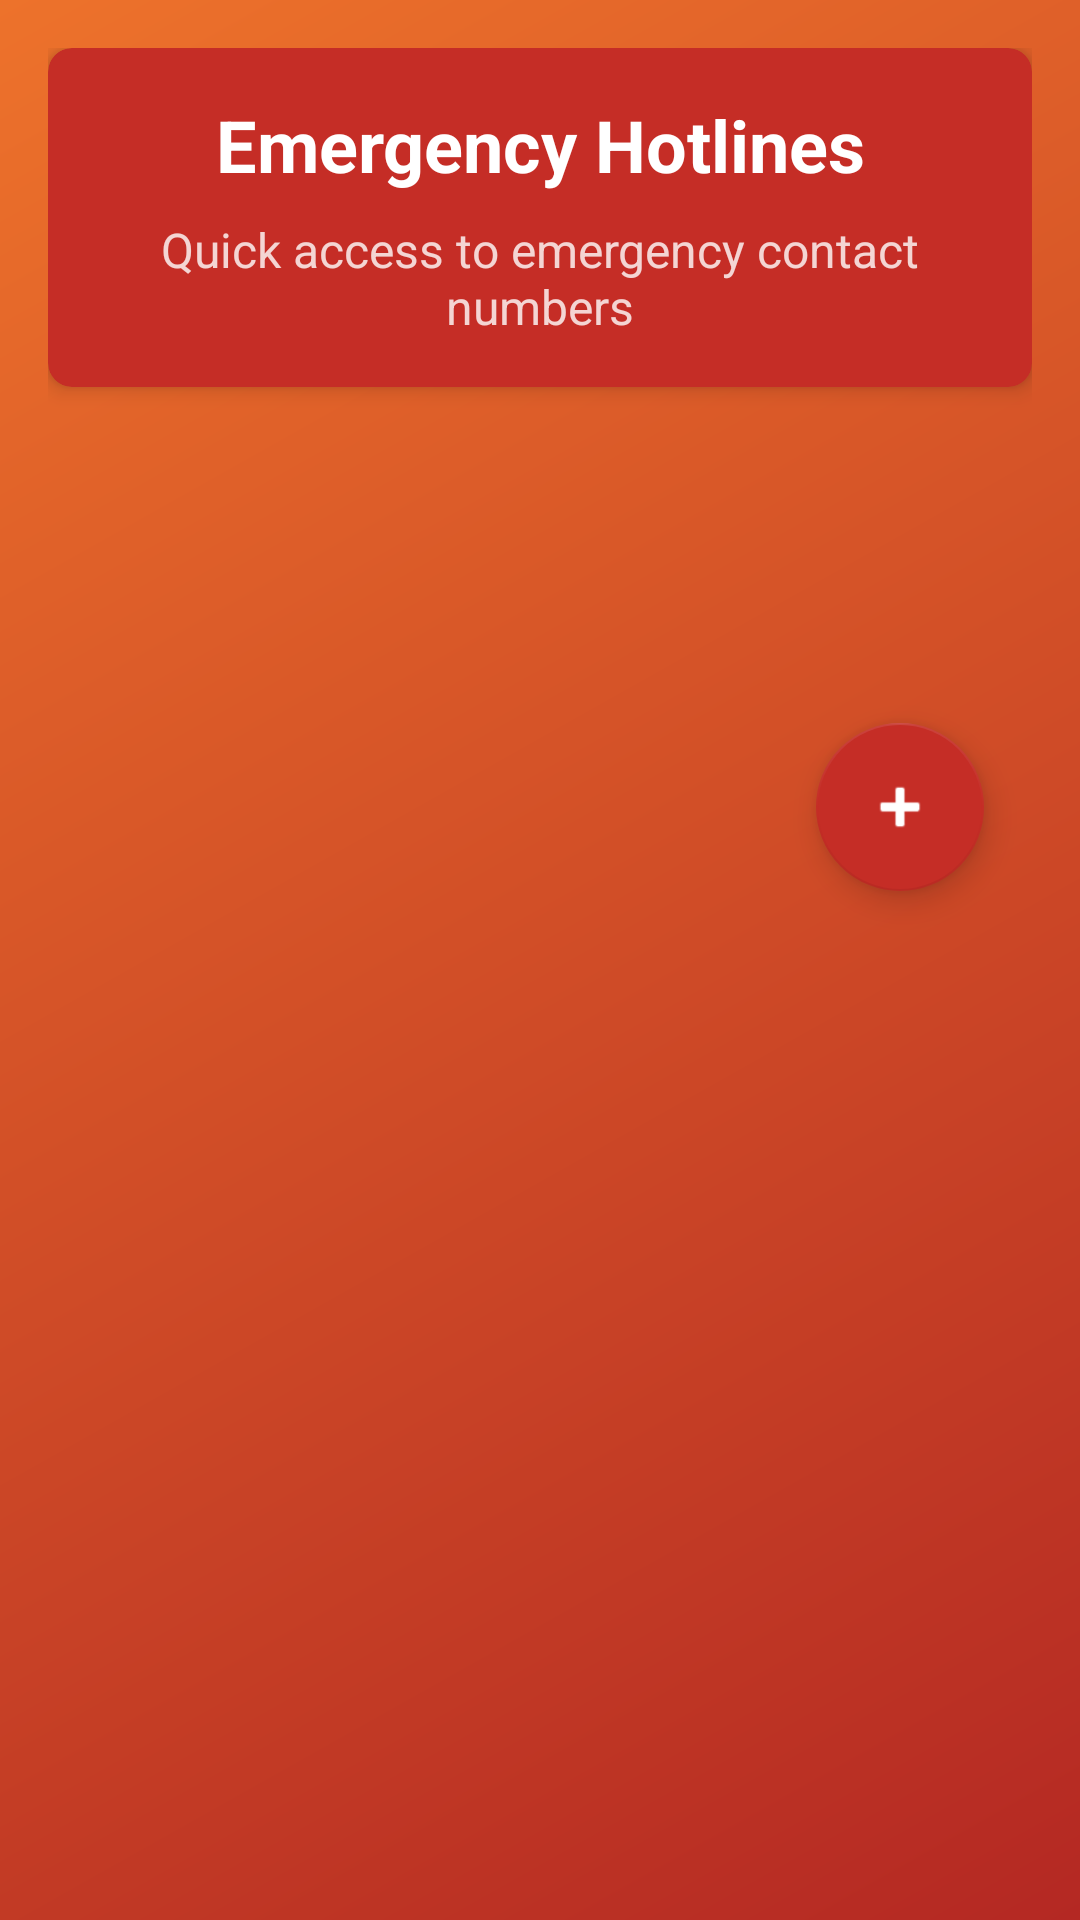

Produce the Android XML layout that renders to this screen, including the resource entries it uses.
<!-- AndroidManifest.xml: application theme Theme.RedHelm321 -->
<!-- res/layout/fragment_hotline.xml -->
<?xml version="1.0" encoding="utf-8"?>
<ScrollView xmlns:android="http://schemas.android.com/apk/res/android"
    xmlns:app="http://schemas.android.com/apk/res-auto"
    android:layout_width="match_parent"
    android:layout_height="match_parent"
    android:background="@drawable/hotline_gradient_background">

    <LinearLayout
        android:layout_width="match_parent"
        android:layout_height="wrap_content"
        android:orientation="vertical"
        android:padding="16dp">

        <com.google.android.material.card.MaterialCardView
            android:layout_width="match_parent"
            android:layout_height="wrap_content"
            android:layout_marginBottom="16dp"
            app:cardCornerRadius="8dp"
            app:cardElevation="4dp"
            app:cardBackgroundColor="@color/red_secondary">

            <LinearLayout
                android:layout_width="match_parent"
                android:layout_height="wrap_content"
                android:orientation="vertical"
                android:padding="16dp">

                <TextView
                    android:layout_width="match_parent"
                    android:layout_height="wrap_content"
                    android:text="Emergency Hotlines"
                    android:textAlignment="center"
                    android:textColor="@android:color/white"
                    android:textSize="24sp"
                    android:textStyle="bold" />

                <TextView
                    android:layout_width="match_parent"
                    android:layout_height="wrap_content"
                    android:layout_marginTop="8dp"
                    android:text="Quick access to emergency contact numbers"
                    android:textAlignment="center"
                    android:textColor="#CCFFFFFF"
                    android:textSize="16sp" />
            </LinearLayout>
        </com.google.android.material.card.MaterialCardView>

        <androidx.recyclerview.widget.RecyclerView
            android:id="@+id/hotlineRecyclerView"
            android:layout_width="match_parent"
            android:layout_height="wrap_content"
            android:clipToPadding="false"
            android:paddingBottom="80dp" />

        <com.google.android.material.floatingactionbutton.FloatingActionButton
            android:id="@+id/addHotlineFab"
            android:layout_width="wrap_content"
            android:layout_height="wrap_content"
            android:layout_gravity="end|bottom"
            android:layout_margin="16dp"
            android:contentDescription="Add new hotline"
            android:src="@android:drawable/ic_input_add"
            app:backgroundTint="@color/red_secondary"
            app:tint="@android:color/white" />
    </LinearLayout>
</ScrollView>
<!-- resources referenced by this layout -->
<resources>
  <color name="red_secondary">#C52D26</color>
  <!-- drawable hotline_gradient_background (drawable) -->
  <?xml version="1.0" encoding="utf-8"?>
  <shape xmlns:android="http://schemas.android.com/apk/res/android"
      android:shape="rectangle">
      <gradient
          android:angle="135"
          android:endColor="#ED722B"
          android:startColor="#B42823"
          android:type="linear" />
  </shape>
  <style name="Theme.RedHelm321" parent="Theme.MaterialComponents.Light.NoActionBar">
          
          <item name="colorPrimary">@color/red_500</item>
          <item name="colorPrimaryVariant">@color/red_700</item>
          <item name="colorOnPrimary">@color/white</item>
          
          <item name="colorSecondary">@color/red_500</item>
          <item name="colorSecondaryVariant">@color/red_700</item>
          <item name="colorOnSecondary">@color/black</item>
          
          <item name="android:statusBarColor">@color/red_500</item>
          
          <item name="textInputStyle">@style/Widget.MaterialComponents.TextInputLayout.OutlinedBox</item>
          <item name="fontFamily">@font/lexend</item>
      </style>
  <color name="red_500">#FFE53935</color>
  <color name="red_700">#FFB71C1C</color>
  <color name="white">#FFFFFFFF</color>
  <color name="black">#FF000000</color>
</resources>
